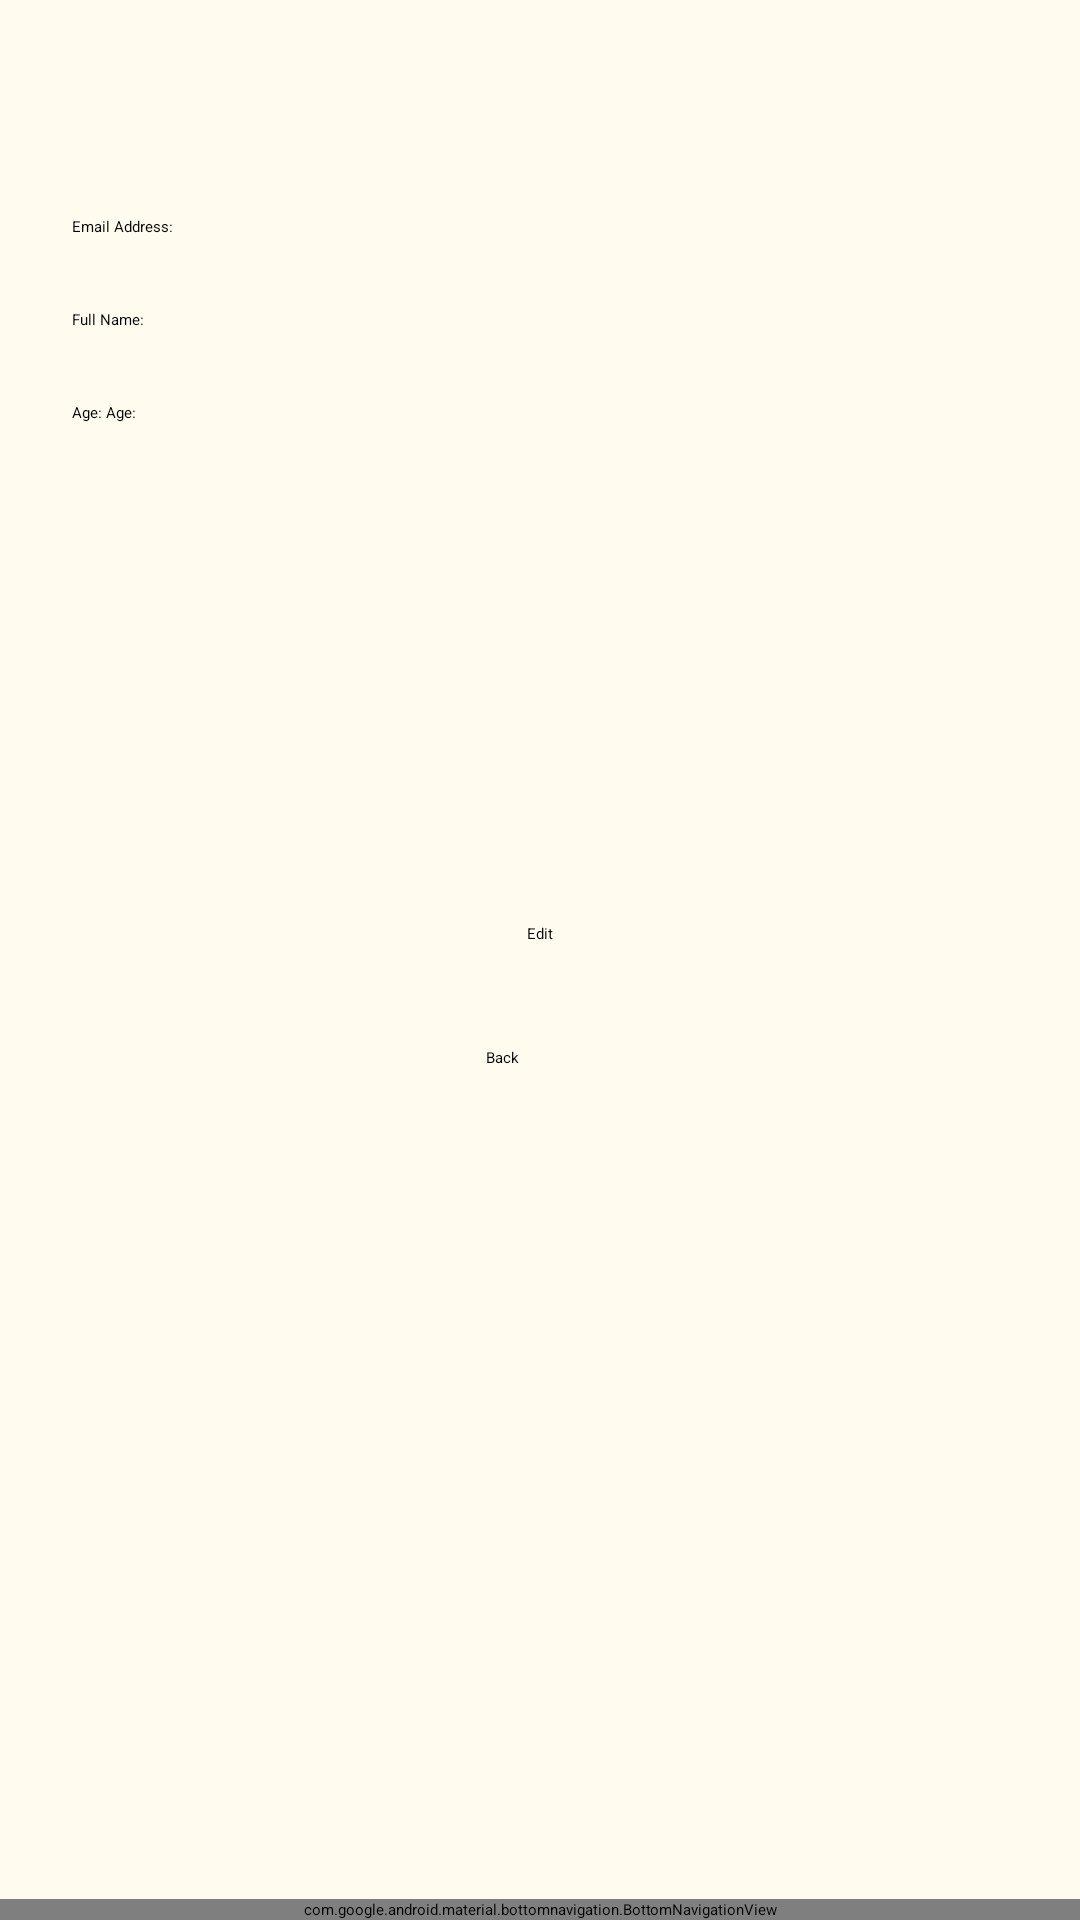

Write the Android layout XML for this screen, with the resource values it uses.
<!-- AndroidManifest.xml: application theme MyMaterialTheme -->
<!-- res/layout/activity_profile.xml -->
<?xml version="1.0" encoding="utf-8"?>
<androidx.constraintlayout.widget.ConstraintLayout xmlns:android="http://schemas.android.com/apk/res/android"
    xmlns:app="http://schemas.android.com/apk/res-auto"
    xmlns:tools="http://schemas.android.com/tools"
    android:layout_width="match_parent"
    android:layout_height="match_parent"
    tools:context=".ProfileActivity"
    android:background="@color/colorWhite">

    <androidx.constraintlayout.widget.Guideline
        android:id="@+id/guideline"
        android:layout_width="wrap_content"
        android:layout_height="wrap_content"
        android:orientation="vertical"
        app:layout_constraintGuide_begin="20dp" />

    <TextView
        android:id="@+id/emailAddressTitle"
        android:layout_width="wrap_content"
        android:layout_height="wrap_content"
        android:layout_marginStart="24dp"
        android:layout_marginTop="72dp"
        android:text="Email Address: "
        app:layout_constraintStart_toStartOf="parent"
        app:layout_constraintTop_toTopOf="parent" />

    <TextView
        android:id="@+id/emailAddress"
        android:layout_width="wrap_content"
        android:layout_height="wrap_content"
        android:layout_marginTop="72dp"
        android:text=""
        app:layout_constraintStart_toEndOf="@+id/emailAddressTitle"
        app:layout_constraintTop_toTopOf="parent" />

    <TextView
        android:id="@+id/FullNameTitle"
        android:layout_width="wrap_content"
        android:layout_height="wrap_content"
        android:layout_marginStart="24dp"
        android:layout_marginTop="24dp"
        android:text="Full Name: "
        app:layout_constraintStart_toStartOf="parent"
        app:layout_constraintTop_toBottomOf="@+id/emailAddressTitle" />

    <TextView
        android:id="@+id/fullName"
        android:layout_width="wrap_content"
        android:layout_height="wrap_content"
        android:layout_marginTop="24dp"
        android:text=""
        app:layout_constraintStart_toEndOf="@+id/FullNameTitle"
        app:layout_constraintTop_toBottomOf="@+id/emailAddressTitle" />

    <TextView
        android:id="@+id/ageTitle"
        android:layout_width="wrap_content"
        android:layout_height="wrap_content"
        android:layout_marginStart="24dp"
        android:layout_marginTop="24dp"
        android:text="Age: "
        app:layout_constraintStart_toStartOf="parent"
        app:layout_constraintTop_toBottomOf="@+id/FullNameTitle" />

    <TextView
        android:id="@+id/age"
        android:layout_width="wrap_content"
        android:layout_height="wrap_content"
        android:layout_marginTop="24dp"
        android:text="Age: "
        app:layout_constraintStart_toEndOf="@+id/ageTitle"
        app:layout_constraintTop_toBottomOf="@+id/FullNameTitle" />

    
    <Button
        android:id="@+id/back_btn2"
        android:layout_width="wrap_content"
        android:layout_height="wrap_content"
        android:layout_marginStart="162dp"
        android:layout_marginEnd="162dp"
        android:layout_marginBottom="284dp"
        android:text="Back"
        app:layout_constraintBottom_toBottomOf="parent"
        app:layout_constraintEnd_toEndOf="parent"
        app:layout_constraintHorizontal_bias="0.0"
        app:layout_constraintStart_toStartOf="parent" />

    <com.google.android.material.bottomnavigation.BottomNavigationView
        android:layout_width="match_parent"
        android:layout_height="wrap_content"
        android:id="@+id/bottomNavView_Bar"
        android:background="@color/colorPrimary"
        app:layout_constraintBottom_toBottomOf="parent"
        app:layout_constraintEnd_toEndOf="parent"
        app:layout_constraintHorizontal_bias="0.0"
        app:layout_constraintStart_toStartOf="parent"
        app:menu="@menu/bottom_navigation_menu"
        app:itemIconTint="@color/drawer_item"
        >

    </com.google.android.material.bottomnavigation.BottomNavigationView>

    <Button
        android:id="@+id/editProfBtn"
        android:layout_width="wrap_content"
        android:layout_height="wrap_content"
        android:layout_marginStart="162dp"
        android:layout_marginEnd="162dp"
        android:text="Edit"
        app:layout_constraintBottom_toTopOf="@+id/back_btn2"
        app:layout_constraintEnd_toEndOf="parent"
        app:layout_constraintHorizontal_bias="0.498"
        app:layout_constraintStart_toStartOf="parent"
        app:layout_constraintTop_toTopOf="parent"
        app:layout_constraintVertical_bias="0.9" />
    


</androidx.constraintlayout.widget.ConstraintLayout>
<!-- resources referenced by this layout -->
<resources>
  <color name="colorPrimary">#163460</color>
  <color name="colorWhite">#fffbee</color>
</resources>
